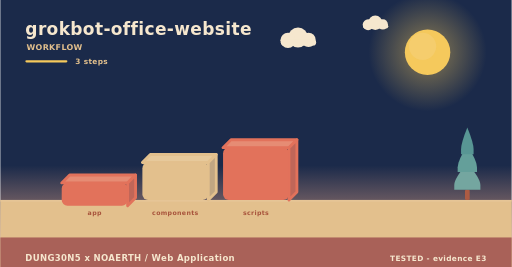
t = 0.00 s
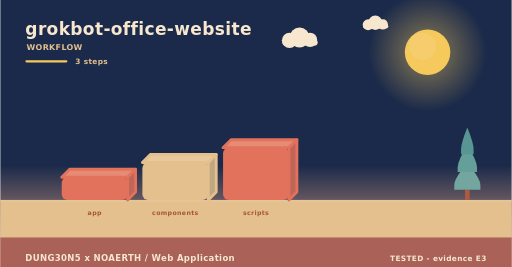
t = 2.00 s
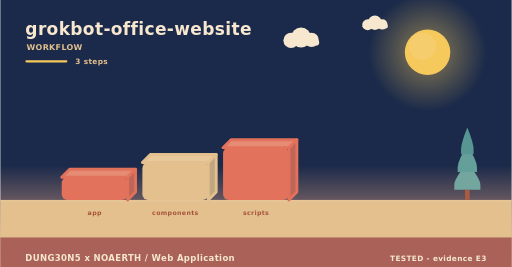
t = 4.00 s
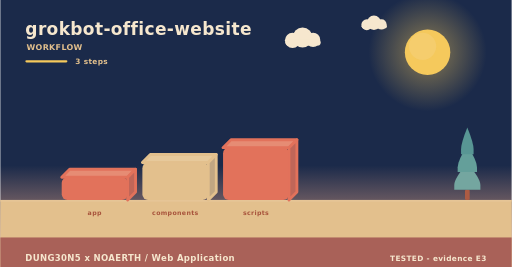
t = 6.00 s
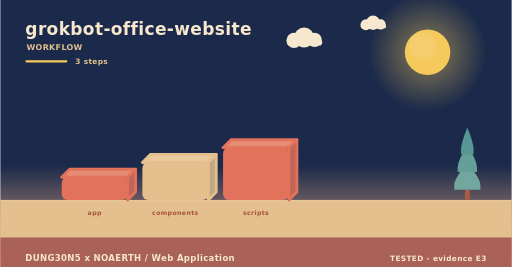
t = 8.00 s
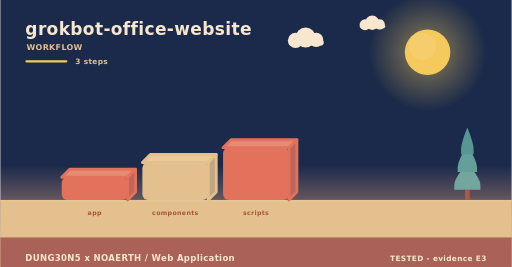
t = 10.00 s

The animated SVG that drew these frames (rendered in a browser with its animation timeline set to each time). Animation: 5 SMIL elements (animateTransform=5); frames cover the first 10.00 s, repeats indefinitely.

<svg xmlns="http://www.w3.org/2000/svg" width="900" height="470" viewBox="0 0 900 470" role="img" aria-label="grokbot-office-website - how it is used"><linearGradient id="skyw" x1="0" y1="0" x2="0" y2="1"><stop offset="0" stop-color="#1b2a4a"/><stop offset="0.62" stop-color="#1b2a4a"/><stop offset="1" stop-color="#f3ad8a"/></linearGradient><rect width="900" height="470" fill="url(#skyw)"/><radialGradient id="sunw"><stop offset="0.35" stop-color="#f5c95c" stop-opacity="0.34"/><stop offset="1" stop-color="#f5c95c" stop-opacity="0"/></radialGradient><circle cx="752" cy="92" r="104" fill="url(#sunw)"/><circle cx="752" cy="92" r="40" fill="#f5c95c"/><circle cx="743.2" cy="81.6" r="24" fill="#f5d27e" opacity="0.5"/><g><circle cx="524" cy="66" r="17.64" fill="#f6e7ce"/><circle cx="506.36" cy="71.04" r="13.44" fill="#f6e7ce"/><circle cx="542.48" cy="70.2" r="12.6" fill="#f6e7ce"/><rect x="493.76" y="69.36" width="62.16" height="10.92" rx="5.46" fill="#f6e7ce"/><animateTransform attributeName="transform" type="translate" values="0 0;24 0;0 0" dur="36s" begin="0s" repeatCount="indefinite"/></g><g><circle cx="660" cy="40" r="12.6" fill="#f6e7ce"/><circle cx="647.4" cy="43.6" r="9.6" fill="#f6e7ce"/><circle cx="673.2" cy="43" r="9" fill="#f6e7ce"/><rect x="638.4" y="42.4" width="44.4" height="7.8" rx="3.9" fill="#f6e7ce"/><animateTransform attributeName="transform" type="translate" values="0 0;-18 0;0 0" dur="46s" begin="3s" repeatCount="indefinite"/></g><rect x="0" y="352" width="900" height="118" fill="#e3c08d"/><rect x="0" y="352" width="900" height="3" fill="#e6c596"/><text x="44" y="62" font-family="Verdana,DejaVu Sans,sans-serif" font-size="30" font-weight="700" letter-spacing="0.6" fill="#f6e7ce" text-anchor="start">grokbot-office-website</text><text x="46" y="88" font-family="Verdana,DejaVu Sans,sans-serif" font-size="14" font-weight="700" letter-spacing="0.6" fill="#e3c08d" text-anchor="start">WORKFLOW</text><rect x="44" y="106" width="74" height="4" rx="2" fill="#f5c95c"/><text x="132" y="112" font-family="Verdana,DejaVu Sans,sans-serif" font-size="13" font-weight="700" letter-spacing="0.6" fill="#e3c08d" text-anchor="start">3 steps</text><g><path d="M108,312 L224,312 L238,298 L122,298 Z" fill="#e68c74" stroke="#e2725b" stroke-width="5" stroke-linejoin="round"/><path d="M224,312 L238,298 L238,338 L224,352 Z" fill="#c06658" stroke="#e2725b" stroke-width="5" stroke-linejoin="round"/><rect x="108" y="312" width="116" height="40" rx="10" fill="#e2725b"/><animateTransform attributeName="transform" type="translate" values="0 10;0 0" dur="0.8s" begin="0s" fill="freeze"/></g><text x="166" y="378" font-family="Verdana,DejaVu Sans,sans-serif" font-size="11" font-weight="700" letter-spacing="0.6" fill="#a8543c" text-anchor="middle">app</text><g><path d="M250,286 L366,286 L380,272 L264,272 Z" fill="#e7c99b" stroke="#e3c08d" stroke-width="5" stroke-linejoin="round"/><path d="M366,286 L380,272 L380,338 L366,352 Z" fill="#c1a682" stroke="#e3c08d" stroke-width="5" stroke-linejoin="round"/><rect x="250" y="286" width="116" height="66" rx="10" fill="#e3c08d"/><animateTransform attributeName="transform" type="translate" values="0 10;0 0" dur="0.8s" begin="0.22s" fill="freeze"/></g><text x="308" y="378" font-family="Verdana,DejaVu Sans,sans-serif" font-size="11" font-weight="700" letter-spacing="0.6" fill="#a8543c" text-anchor="middle">components</text><g><path d="M392,260 L508,260 L522,246 L406,246 Z" fill="#e68c74" stroke="#e2725b" stroke-width="5" stroke-linejoin="round"/><path d="M508,260 L522,246 L522,338 L508,352 Z" fill="#c06658" stroke="#e2725b" stroke-width="5" stroke-linejoin="round"/><rect x="392" y="260" width="116" height="92" rx="10" fill="#e2725b"/><animateTransform attributeName="transform" type="translate" values="0 10;0 0" dur="0.8s" begin="0.44s" fill="freeze"/></g><text x="450" y="378" font-family="Verdana,DejaVu Sans,sans-serif" font-size="11" font-weight="700" letter-spacing="0.6" fill="#a8543c" text-anchor="middle">scripts</text><rect x="817.86" y="334.08" width="8.28" height="17.92" rx="2.3" fill="#ac5b43"/><path d="M822,287.04 Q799,314.32 799,325.61 Q799,334.08 799,334.08 L845,334.08 Q845,334.08 845,325.61 Q845,314.32 822,287.04 Z" fill="#74a6a0"/><path d="M822,255.68 Q804.98,282.96 804.98,294.25 Q804.98,302.72 804.98,302.72 L839.02,302.72 Q839.02,302.72 839.02,294.25 Q839.02,282.96 822,255.68 Z" fill="#649f9a"/><path d="M822,224.32 Q810.96,251.6 810.96,262.89 Q810.96,271.36 810.96,271.36 L833.04,271.36 Q833.04,271.36 833.04,262.89 Q833.04,251.6 822,224.32 Z" fill="#589694"/><rect x="0" y="418" width="900" height="52" rx="0" fill="#a65c56" opacity="0.94"/><text x="44" y="460" font-family="Verdana,DejaVu Sans,sans-serif" font-size="15" font-weight="700" letter-spacing="0.6" fill="#f6e7ce" text-anchor="start">DUNG30N5 x NOAERTH  /  Web Application</text><text x="856" y="460" font-family="Verdana,DejaVu Sans,sans-serif" font-size="13" font-weight="700" letter-spacing="0.6" fill="#f6e7ce" text-anchor="end">TESTED  -  evidence E3</text></svg>
